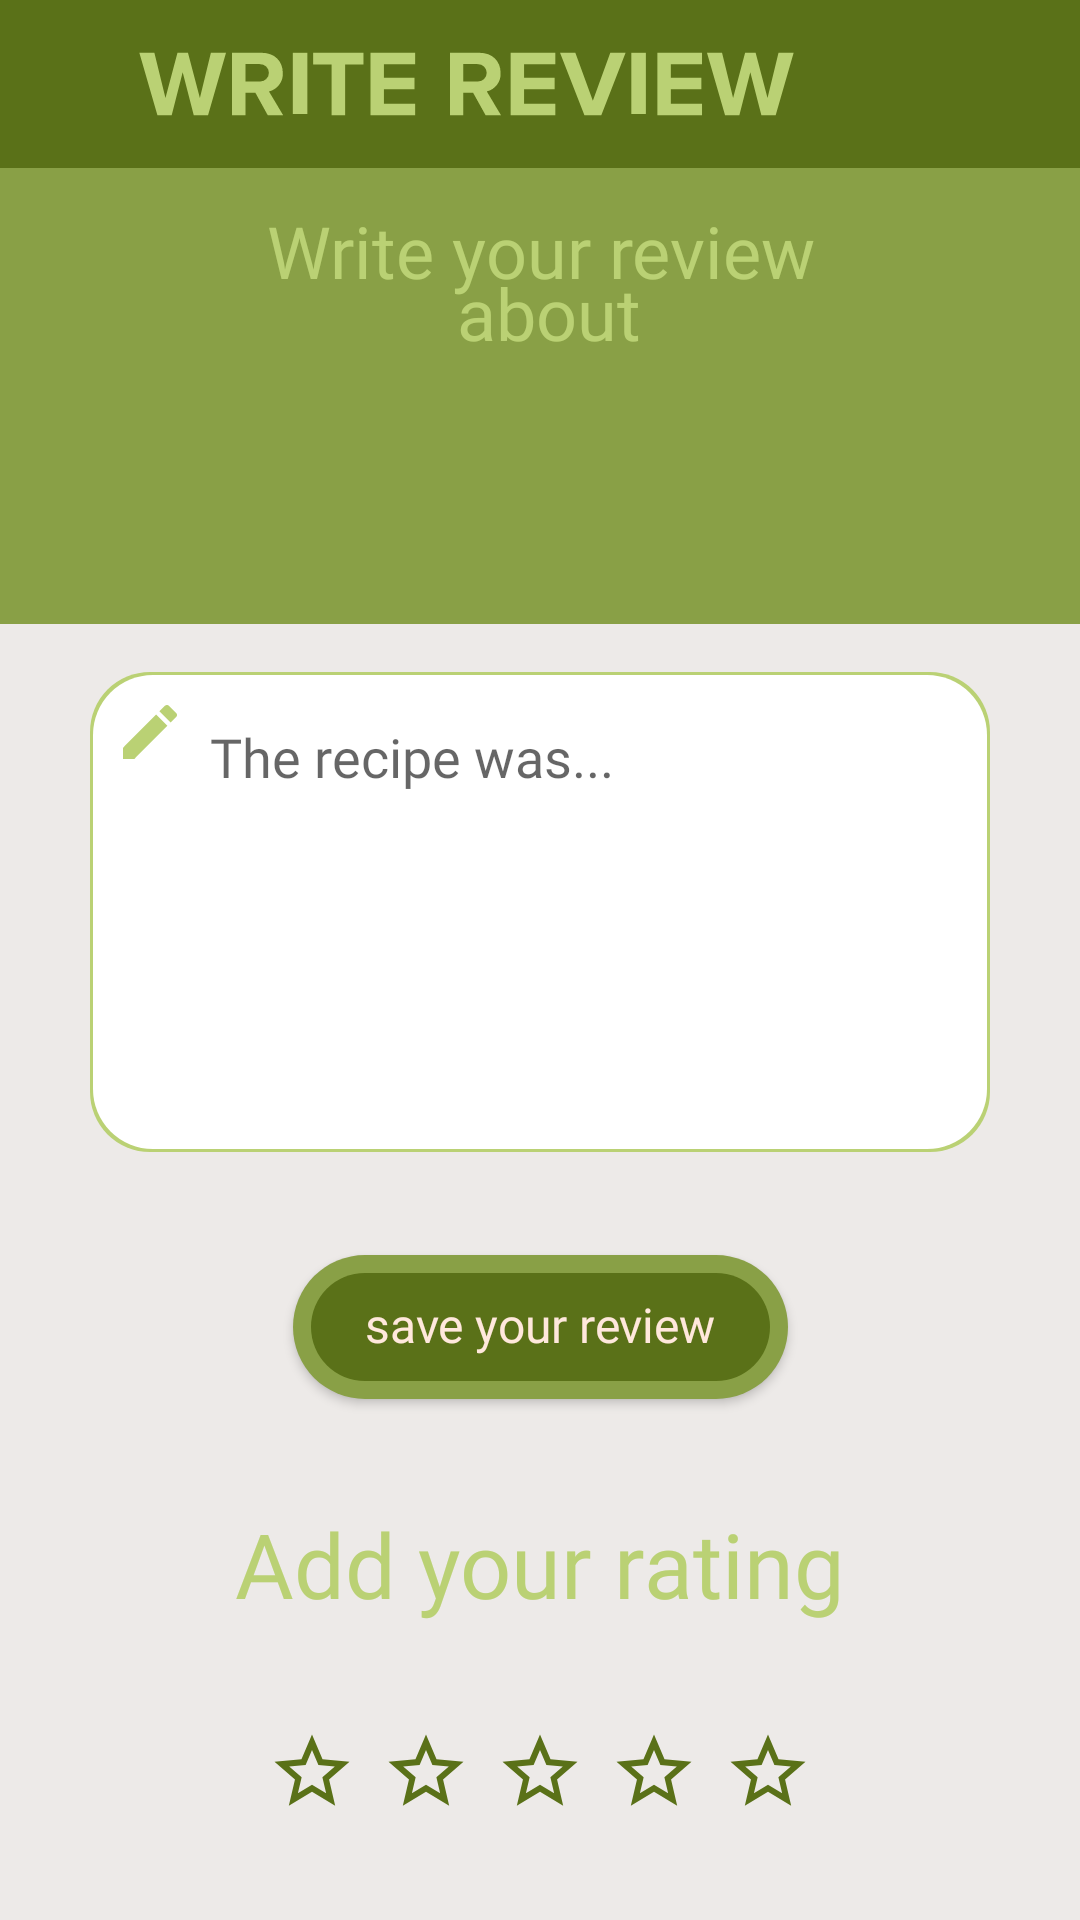

Write the Android layout XML for this screen, with the resource values it uses.
<!-- AndroidManifest.xml: application theme AppTheme -->
<!-- res/layout/activity_write_review.xml -->
<?xml version="1.0" encoding="utf-8"?>
<layout xmlns:android="http://schemas.android.com/apk/res/android"
    xmlns:app="http://schemas.android.com/apk/res-auto"
    xmlns:tools="http://schemas.android.com/tools"
    tools:context=".reviews.WriteReviewActivity">

    <android.support.constraint.ConstraintLayout
        android:layout_width="match_parent"
        android:layout_height="match_parent"
        android:background="@color/lightGrey">

        <android.support.v7.widget.Toolbar
            android:id="@+id/write_review_activity_toolbar"
            android:layout_width="match_parent"
            android:layout_height="?attr/actionBarSize"
            android:background="@color/colorPrimaryDark"
            app:layout_constraintEnd_toEndOf="parent"
            app:layout_constraintStart_toStartOf="parent"
            app:layout_constraintTop_toTopOf="parent">

            <ImageView
                android:id="@+id/app_title_image_view6"
                android:layout_width="match_parent"
                android:layout_height="match_parent"
                android:contentDescription="@string/write_review"
                android:paddingStart="0dp"
                android:paddingTop="@dimen/title_padding"
                android:paddingEnd="65dp"
                android:paddingBottom="@dimen/title_padding"
                app:srcCompat="@drawable/svg_title_write_review___"
                tools:layout_editor_absoluteX="16dp"
                tools:layout_editor_absoluteY="18dp" />
        </android.support.v7.widget.Toolbar>

        <TextView
            android:id="@+id/textView11"
            android:layout_width="0dp"
            android:layout_height="0dp"
            android:background="@color/colorPrimary"
            android:fontFamily="@font/pt_serif_web_bolditalic"
            android:gravity="center"
            android:lineSpacingExtra="-8dp"
            android:text="@string/write_your_review_about"
            android:textColor="@color/colorPrimaryLight"
            android:textSize="@dimen/top_instruction_text_size"
            app:layout_constraintBottom_toTopOf="@+id/write_recipe_title_text_view"
            app:layout_constraintEnd_toEndOf="parent"
            app:layout_constraintHorizontal_bias="0.5"
            app:layout_constraintStart_toStartOf="parent"
            app:layout_constraintTop_toBottomOf="@+id/write_review_activity_toolbar" />

        <ImageView
            android:contentDescription="@string/give_two_stars_to_recipe"
            android:id="@+id/rate_star_2"
            android:layout_width="30dp"
            android:layout_height="30dp"
            android:layout_marginEnd="8dp"
            android:background="@drawable/focus_highlight_background"
            android:focusable="true"
            app:layout_constraintEnd_toStartOf="@+id/rate_star_3"
            app:layout_constraintHorizontal_bias="0.5"
            app:layout_constraintStart_toEndOf="@+id/rate_star_1"
            app:layout_constraintTop_toTopOf="@+id/rate_star_3"
            app:srcCompat="@drawable/ic_star_border_black_24dp" />

        <TextView
            android:id="@+id/write_recipe_title_text_view"
            android:layout_width="0dp"
            android:layout_height="0dp"
            android:layout_marginBottom="16dp"
            android:background="@color/colorPrimary"
            android:fontFamily="@font/pt_serif_web_bolditalic"
            android:gravity="center"
            android:lineSpacingExtra="-8dp"
            android:paddingStart="16dp"
            android:paddingEnd="16dp"
            android:textColor="@color/mainTextIdle"
            android:textSize="@dimen/bottom_instruction_text_size"
            app:layout_constraintBottom_toTopOf="@+id/write_edit_text"
            app:layout_constraintEnd_toEndOf="parent"
            app:layout_constraintHorizontal_bias="0.5"
            app:layout_constraintStart_toStartOf="parent"
            app:layout_constraintTop_toBottomOf="@+id/textView11"
            tools:text="Reuben steak sandwich with skin-on fries" />

        <ImageView
            android:contentDescription="@string/give_one_star_to_recipe"
            android:id="@+id/rate_star_1"
            android:layout_width="30dp"
            android:layout_height="30dp"
            android:layout_marginEnd="8dp"
            android:background="@drawable/focus_highlight_background"
            android:focusable="true"
            app:layout_constraintEnd_toStartOf="@+id/rate_star_2"
            app:layout_constraintHorizontal_bias="0.5"
            app:layout_constraintHorizontal_chainStyle="packed"
            app:layout_constraintStart_toStartOf="parent"
            app:layout_constraintTop_toTopOf="@+id/rate_star_2"
            app:srcCompat="@drawable/ic_star_border_black_24dp" />

        <TextView
            android:id="@+id/textView12"
            android:layout_width="wrap_content"
            android:layout_height="wrap_content"
            android:layout_marginStart="8dp"
            android:layout_marginEnd="8dp"
            android:fontFamily="@font/pt_serif_web_bolditalic"
            android:text="@string/add_your_rating"
            android:textColor="@color/colorPrimaryLight"
            android:textSize="30sp"
            app:layout_constraintBottom_toTopOf="@+id/rate_star_3"
            app:layout_constraintEnd_toEndOf="parent"
            app:layout_constraintHorizontal_bias="0.5"
            app:layout_constraintStart_toStartOf="parent"
            app:layout_constraintTop_toBottomOf="@+id/write_save_button" />

        <EditText
            android:id="@+id/write_edit_text"
            style="@style/EditTextStyle"
            android:layout_width="0dp"
            android:layout_height="0dp"
            android:layout_marginStart="@dimen/edit_text_margin"
            android:layout_marginEnd="@dimen/edit_text_margin"
            android:background="@drawable/search_edit_text_background"
            android:ems="10"
            android:fontFamily="@font/opensans_regular"
            android:gravity="start|top"
            android:hint="@string/the_recipe_was"
            android:inputType="textAutoCorrect|textMultiLine"
            android:maxLength="1000"
            android:paddingStart="40dp"
            android:paddingTop="16dp"
            android:paddingEnd="16dp"
            android:paddingBottom="16dp"
            android:textAlignment="viewStart"
            android:textColor="@color/colorPrimaryDark"
            app:layout_constraintBottom_toTopOf="@+id/guideline15"
            app:layout_constraintEnd_toEndOf="parent"
            app:layout_constraintHorizontal_bias="0.0"
            app:layout_constraintStart_toStartOf="parent"
            app:layout_constraintTop_toTopOf="@+id/guideline14"
            app:layout_constraintVertical_bias="0.0" />

        <ImageView
            android:contentDescription="@null"
            android:id="@+id/imageView13"
            android:layout_width="wrap_content"
            android:layout_height="wrap_content"
            android:layout_marginStart="8dp"
            android:layout_marginTop="8dp"
            app:layout_constraintStart_toStartOf="@+id/write_edit_text"
            app:layout_constraintTop_toTopOf="@+id/write_edit_text"
            app:srcCompat="@drawable/ic_baseline_create_24px" />

        <android.support.constraint.Guideline
            android:id="@+id/guideline14"
            android:layout_width="wrap_content"
            android:layout_height="wrap_content"
            android:orientation="horizontal"
            app:layout_constraintGuide_percent="0.35" />

        <ImageView
            android:contentDescription="@string/give_recipe_5_stars"
            android:id="@+id/rate_star_5"
            android:layout_width="30dp"
            android:layout_height="30dp"
            android:background="@drawable/focus_highlight_background"
            android:focusable="true"
            app:layout_constraintEnd_toEndOf="parent"
            app:layout_constraintHorizontal_bias="0.5"
            app:layout_constraintStart_toEndOf="@+id/rate_star_4"
            app:layout_constraintTop_toTopOf="@+id/rate_star_4"
            app:srcCompat="@drawable/ic_star_border_black_24dp" />

        <ImageView
            android:contentDescription="@string/give_3_stars_to_recipe"
            android:id="@+id/rate_star_3"
            android:layout_width="30dp"
            android:layout_height="30dp"
            android:layout_marginEnd="8dp"
            android:background="@drawable/focus_highlight_background"
            android:focusable="true"
            app:layout_constraintBottom_toBottomOf="parent"
            app:layout_constraintEnd_toStartOf="@+id/rate_star_4"
            app:layout_constraintHorizontal_bias="0.5"
            app:layout_constraintStart_toEndOf="@+id/rate_star_2"
            app:layout_constraintTop_toBottomOf="@+id/textView12"
            app:srcCompat="@drawable/ic_star_border_black_24dp" />

        <android.support.constraint.Guideline
            android:id="@+id/guideline15"
            android:layout_width="wrap_content"
            android:layout_height="wrap_content"
            android:orientation="horizontal"
            app:layout_constraintGuide_percent="0.6" />

        <ImageView
            android:contentDescription="@string/give_recipe_4_stars"
            android:id="@+id/rate_star_4"
            android:layout_width="30dp"
            android:layout_height="30dp"
            android:layout_marginEnd="8dp"
            android:background="@drawable/focus_highlight_background"
            android:focusable="true"
            app:layout_constraintEnd_toStartOf="@+id/rate_star_5"
            app:layout_constraintHorizontal_bias="0.5"
            app:layout_constraintStart_toEndOf="@+id/rate_star_3"
            app:layout_constraintTop_toTopOf="@+id/rate_star_3"
            app:srcCompat="@drawable/ic_star_border_black_24dp" />

        <Button
            android:id="@+id/write_save_button"
            style="@style/GreenButtonStyle"
            android:layout_width="wrap_content"
            android:layout_height="wrap_content"
            android:layout_marginStart="8dp"
            android:layout_marginEnd="8dp"
            android:text="@string/save_your_review"
            app:layout_constraintBottom_toTopOf="@+id/textView12"
            app:layout_constraintEnd_toEndOf="parent"
            app:layout_constraintHorizontal_bias="0.5"
            app:layout_constraintStart_toStartOf="parent"
            app:layout_constraintTop_toTopOf="@+id/guideline15"
            app:layout_constraintVertical_chainStyle="spread" />

        <TextView
            android:id="@+id/sign_in_warning_text_view"
            android:layout_width="0dp"
            android:layout_height="0dp"
            android:background="@color/colorPrimary"
            android:elevation="10dp"
            android:fontFamily="@font/pt_serif_web_bolditalic"
            android:gravity="center"
            android:paddingStart="50dp"
            android:paddingEnd="50dp"
            android:text="@string/you_can_t_write_reviews_unless_you_are_signed_in"
            android:textColor="@color/mainTextIdle"
            android:textSize="24sp"
            android:visibility="gone"
            app:layout_constraintBottom_toBottomOf="parent"
            app:layout_constraintEnd_toEndOf="parent"
            app:layout_constraintStart_toStartOf="parent"
            app:layout_constraintTop_toTopOf="parent" />
    </android.support.constraint.ConstraintLayout>
</layout>
<!-- resources referenced by this layout -->
<resources>
  <color name="colorPrimary">#89A046</color>
  <color name="colorPrimaryDark">#5A7118</color>
  <color name="colorPrimaryLight">#BAD174</color>
  <color name="lightGrey">#EDEAE8</color>
  <color name="mainTextIdle">#FFE8DC</color>
  <dimen name="bottom_instruction_text_size">20sp</dimen>
  <dimen name="edit_text_margin">30dp</dimen>
  <dimen name="title_padding">8dp</dimen>
  <dimen name="top_instruction_text_size">24sp</dimen>
  <!-- drawable focus_highlight_background (drawable) -->
  <?xml version="1.0" encoding="utf-8"?>
  <selector xmlns:android="http://schemas.android.com/apk/res/android">
      <item android:state_focused="true">
          <shape android:shape="rectangle">
              <solid android:color="@color/colorAccent" />
          </shape>
      </item>
      <item>
          <shape android:shape="rectangle">
              <solid android:color="@color/lightGrey" />
          </shape>
      </item>
  </selector>
  <!-- drawable ic_baseline_create_24px (drawable) -->
  <vector xmlns:android="http://schemas.android.com/apk/res/android"
      android:width="24dp"
      android:height="24dp"
      android:autoMirrored="true"
      android:viewportWidth="24"
      android:viewportHeight="24">
      <path
          android:fillColor="@color/colorPrimaryLight"
          android:pathData="M3,17.25V21h3.75L17.81,9.94l-3.75,-3.75L3,17.25zM20.71,7.04c0.39,-0.39 0.39,-1.02 0,-1.41l-2.34,-2.34c-0.39,-0.39 -1.02,-0.39 -1.41,0l-1.83,1.83 3.75,3.75 1.83,-1.83z" />
  </vector>
  <!-- drawable ic_star_border_black_24dp (drawable) -->
  <vector xmlns:android="http://schemas.android.com/apk/res/android"
      android:width="24dp"
      android:height="24dp"
      android:autoMirrored="true"
      android:viewportWidth="24.0"
      android:viewportHeight="24.0">
      <path
          android:fillColor="@color/colorPrimaryDark"
          android:pathData="M22,9.24l-7.19,-0.62L12,2 9.19,8.63 2,9.24l5.46,4.73L5.82,21 12,17.27 18.18,21l-1.63,-7.03L22,9.24zM12,15.4l-3.76,2.27 1,-4.28 -3.32,-2.88 4.38,-0.38L12,6.1l1.71,4.04 4.38,0.38 -3.32,2.88 1,4.28L12,15.4z" />
  </vector>
  <string name="add_your_rating">Add your rating</string>
  <string name="give_3_stars_to_recipe">give 3 stars to recipe</string>
  <string name="give_one_star_to_recipe">give one star to recipe</string>
  <string name="give_recipe_4_stars">give recipe 4 stars</string>
  <string name="give_recipe_5_stars">give recipe 5 stars</string>
  <string name="give_two_stars_to_recipe">give two stars to recipe</string>
  <string name="save_your_review">save your review</string>
  <string name="the_recipe_was">The recipe was...</string>
  <string name="write_review">write review</string>
  <string name="write_your_review_about">Write your review\n about</string>
  <string name="you_can_t_write_reviews_unless_you_are_signed_in">You can\'t write reviews unless you are signed in</string>
  <style name="EditTextStyle">
          <item name="android:textDirection">ltr</item>
      </style>
  <style name="AppTheme" parent="Theme.AppCompat.Light.NoActionBar">
          
          <item name="colorPrimary">@color/colorPrimary</item>
          <item name="colorPrimaryDark">@color/colorPrimaryDark</item>
          <item name="colorAccent">@color/colorAccent</item>
          <item name="android:navigationBarColor">@color/colorPrimary</item>
          <item name="android:actionOverflowButtonStyle">@style/SettingsIconStyle</item>
      </style>
  <color name="colorAccent">#FABC07</color>
  <style name="SettingsIconStyle" parent="Theme.AppCompat.Light.NoActionBar">
          <item name="android:src">@drawable/sign_out_icon</item>
      </style>
</resources>
